Dataset: bp (GitHub, aldinabu/bp). Classes: discoloration, micro defect, structural irreparable defect, structural repairable defect, textural defect, undamaged.

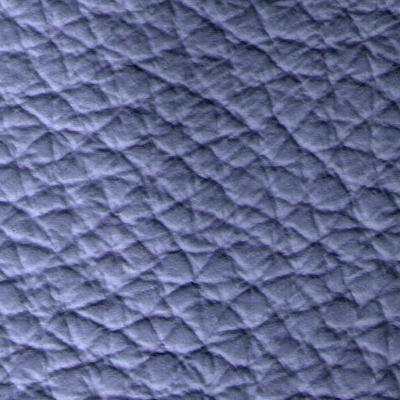
Label: discoloration

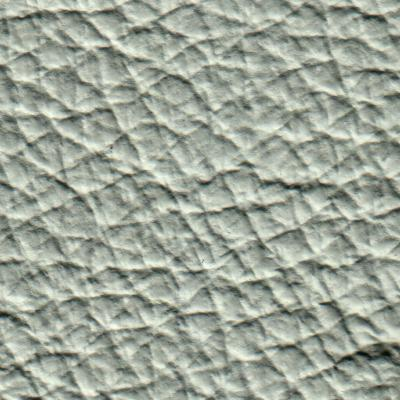
Label: textural defect

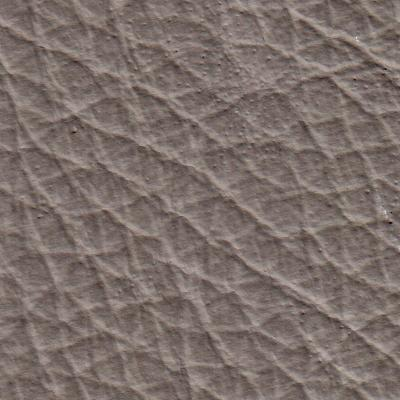
Label: structural irreparable defect

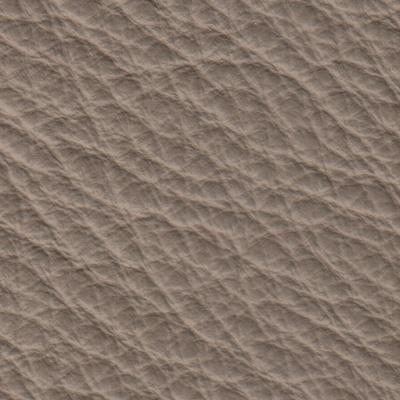
Label: structural repairable defect

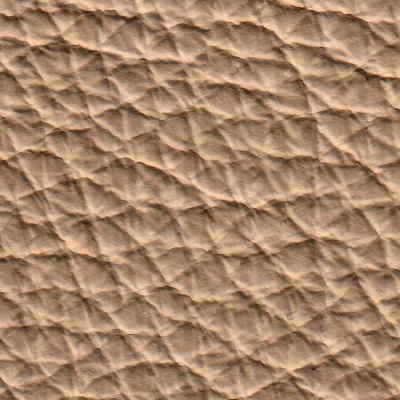
Label: undamaged

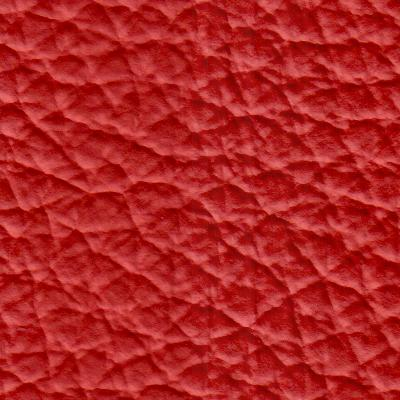
Label: undamaged
